Run: headless pygame with SDL's dummy video driver; simulated clock (each Clock.tick advances the game by its frame time, no real sleeping); random seed 0; keys injected as events and as key.get_pressed() state; no mouse input.
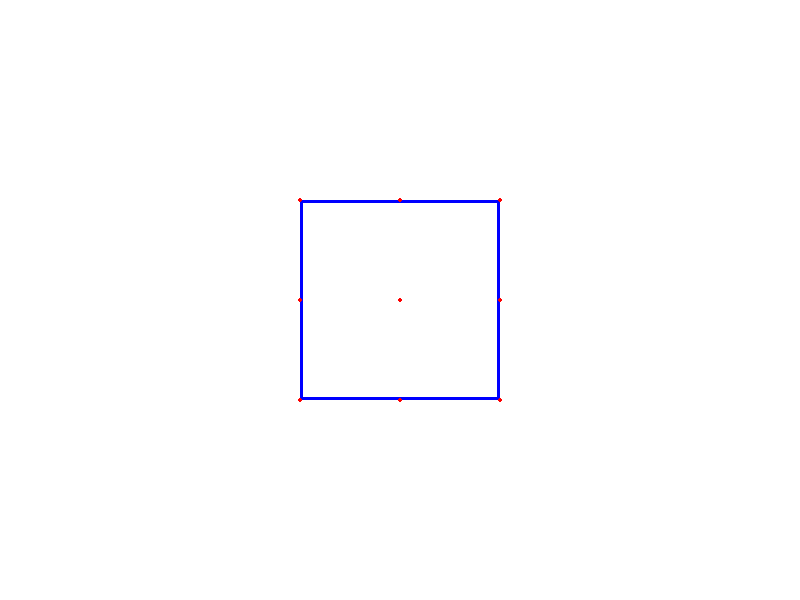
Frame 1 of 4 · flips 1–60 · no input
Frame 2 of 4 · flips 61–180 · tapped SPACE, RETURN · held RIGHT (→), D · screen unchanged from frame 1, image omitted
Frame 3 of 4 · flips 181–300 · held DOWN (↓), S · screen unchanged from frame 2, image omitted
Frame 4 of 4 · flips 301–420 · held LEFT (←), A, UP (↑), W · screen unchanged from frame 3, image omitted

The pygame program that drew these frames:

import pygame
from pygame.locals import *
pygame.init()
pts = ('topleft', 'topright', 'bottomleft', 'bottomright',
'midtop', 'midright', 'midbottom', 'midleft', 'center')
WIDTH = 800
HEIGHT = 600
WHITE = (255, 255, 255)
GREEN = (0, 0, 0)
RED = (0, 0, 255)
BLUE = (255, 0, 0)
rect = Rect(300, 200, 200, 200)
screen = pygame.display.set_mode((WIDTH, HEIGHT))
running = True
while running:
    for event in pygame.event.get():
        if event.type == pygame.QUIT:
            running = False

    screen.fill(WHITE)
    pygame.draw.rect(screen, RED, rect, 3)
    for dot in pts:
        command = eval('rect.' + dot)
        pygame.draw.circle(screen, BLUE, command, 2)
    pygame.display.flip()
pygame.quit()
